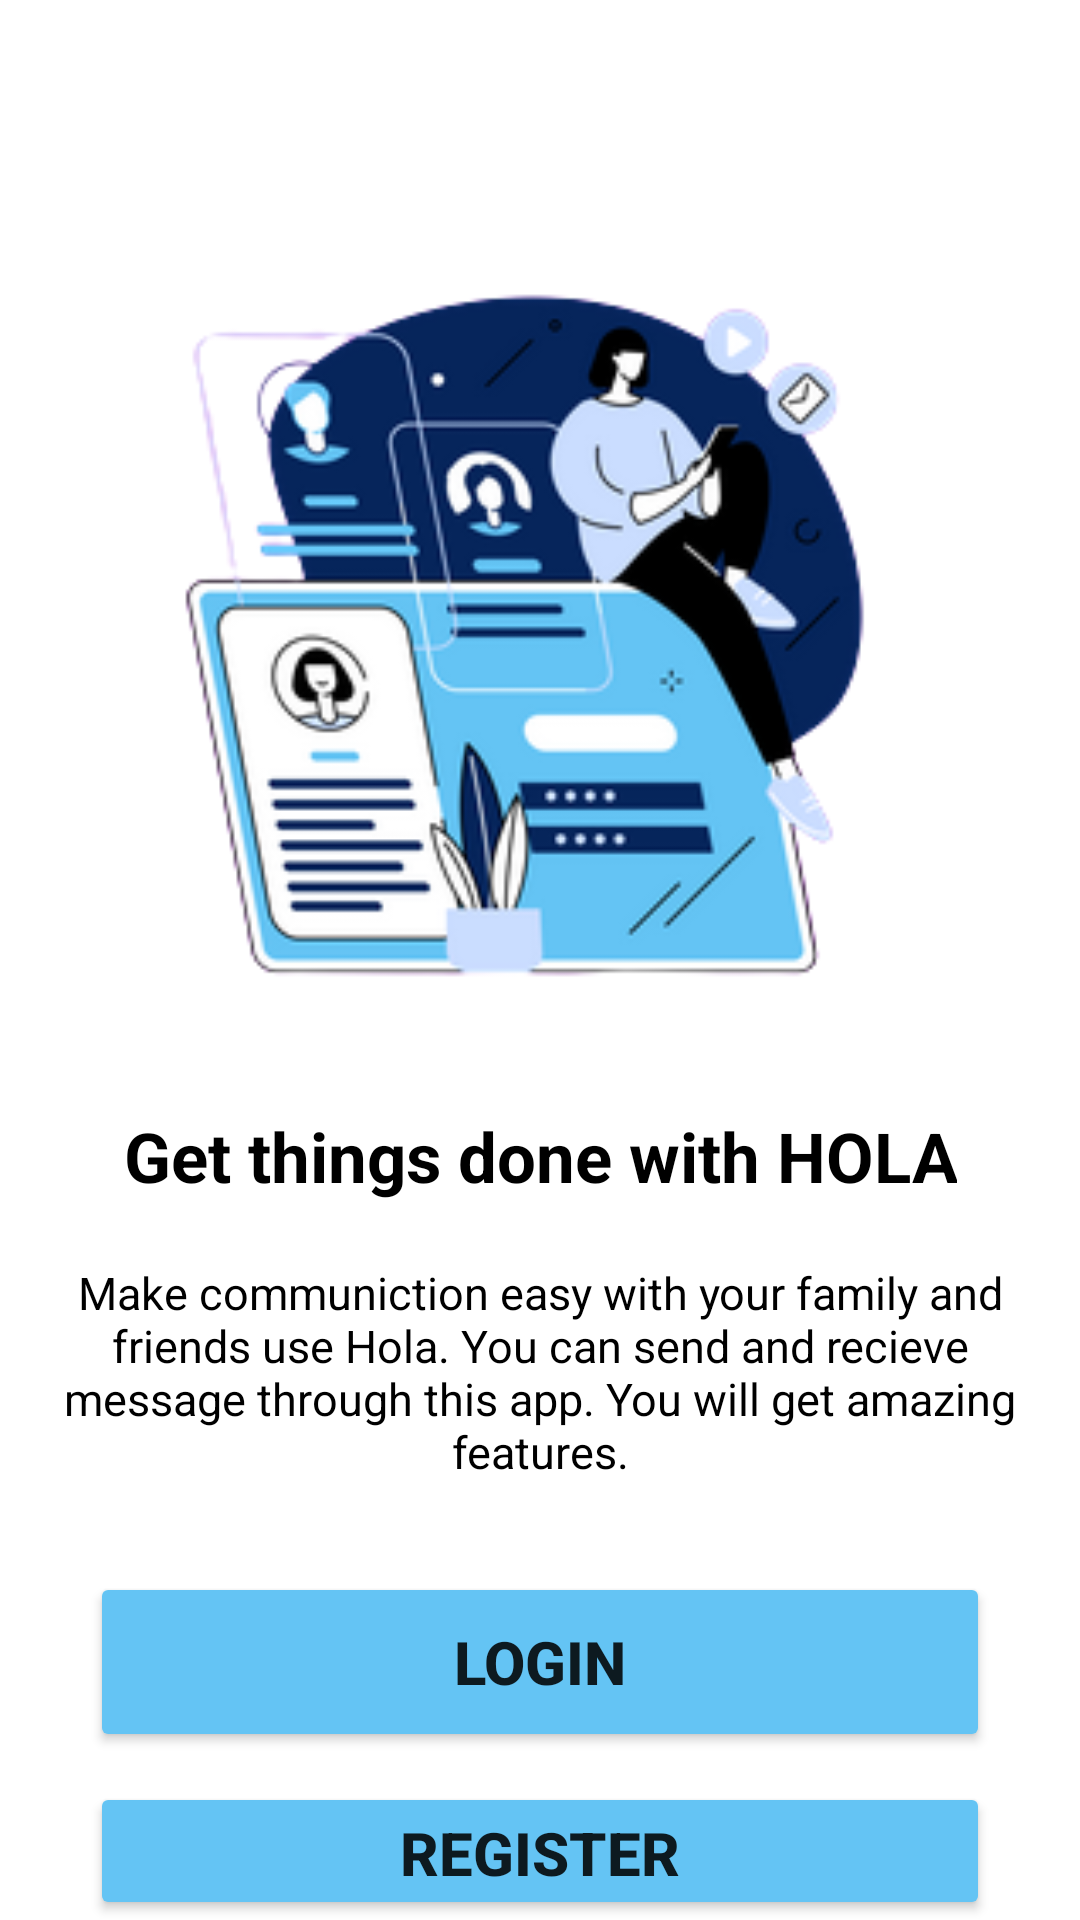

Android layout source for this screen:
<!-- AndroidManifest.xml: application theme Theme.Chat -->
<!-- res/layout/activity_front.xml -->
<?xml version="1.0" encoding="utf-8"?>
<RelativeLayout xmlns:android="http://schemas.android.com/apk/res/android"
    xmlns:app="http://schemas.android.com/apk/res-auto"
    xmlns:tools="http://schemas.android.com/tools"
    android:layout_width="match_parent"
    android:layout_height="match_parent"
    android:background="@color/white"
    tools:context=".FrontActivity">


    <ImageView
        android:id="@+id/image2"
        android:layout_width="match_parent"
        android:layout_height="300dp"
        android:layout_marginTop="50dp"
        app:srcCompat="@drawable/font2" />

    <TextView
        android:id="@+id/head1"
        android:layout_width="wrap_content"
        android:layout_height="wrap_content"
        android:layout_below="@id/image2"
        android:layout_centerHorizontal="true"
        android:layout_marginTop="20dp"
        android:gravity="center"
        android:textColor="@color/black"
        android:text="Get things done with HOLA"
        android:textSize="23sp"
        android:textStyle="bold" />

    <TextView
        android:id="@+id/head2"
        android:layout_width="wrap_content"
        android:layout_height="wrap_content"
        android:layout_below="@id/head1"
        android:padding="20dp"
        android:gravity="center"
        android:textSize="15dp"
        android:text="Make communiction easy with your family and friends use Hola. You can send and recieve message through this app. You will get amazing features."
        android:textColor="@color/black" />

    <Button
        android:id="@+id/btn1"
        android:layout_width="wrap_content"
        android:layout_height="wrap_content"
        android:layout_below="@id/head2"
        android:width="300dp"
        android:height="60dp"
        android:layout_centerHorizontal="true"
        android:layout_marginTop="10dp"
        android:backgroundTint="#64C4F4"
        android:text="Login"
        android:textSize="20dp"
        app:cornerRadius="20dp"
        android:textStyle="bold"/>

    <Button
        android:id="@+id/btn2"
        android:layout_width="wrap_content"
        android:layout_height="wrap_content"
        android:layout_below="@id/btn1"
        android:width="300dp"
        android:height="60dp"
        android:layout_centerHorizontal="true"
        android:layout_marginTop="10dp"
        android:backgroundTint="#64C4F4"
        android:text="Register"
        android:textSize="20dp"
        app:cornerRadius="20dp"
        android:textStyle="bold"/>


    <TextView
        android:id="@+id/read"
        android:layout_width="wrap_content"
        android:layout_height="wrap_content"
        android:layout_below="@+id/btn2"
        android:layout_centerHorizontal="true"
        android:text="Read Me"
        android:textColor="@color/black"
        android:textSize="17dp"
        android:textStyle="bold" />


</RelativeLayout>
<!-- resources referenced by this layout -->
<resources>
  <color name="black">#FF000000</color>
  <color name="white">#FFFFFFFF</color>
  <!-- drawable font2: png bitmap (drawable, 49055 bytes) -->
  <style name="Theme.Chat" parent="Theme.MaterialComponents.DayNight.DarkActionBar">
          
          <item name="colorPrimary">@color/blue_500</item>
          <item name="colorPrimaryVariant">@color/purple_700</item>
          <item name="colorOnPrimary">@color/white</item>
          
          <item name="colorSecondary">@color/teal_200</item>
          <item name="colorSecondaryVariant">@color/teal_700</item>
          <item name="colorOnSecondary">@color/black</item>
          
          <item name="android:statusBarColor">@color/blue_200</item>
          
      </style>
  <color name="blue_500">#03A9F4</color>
  <color name="purple_700">#FF3700B3</color>
  <color name="teal_200">#2196F3</color>
  <color name="teal_700">#FF018786</color>
  <color name="blue_200">#64C4F4</color>
</resources>
